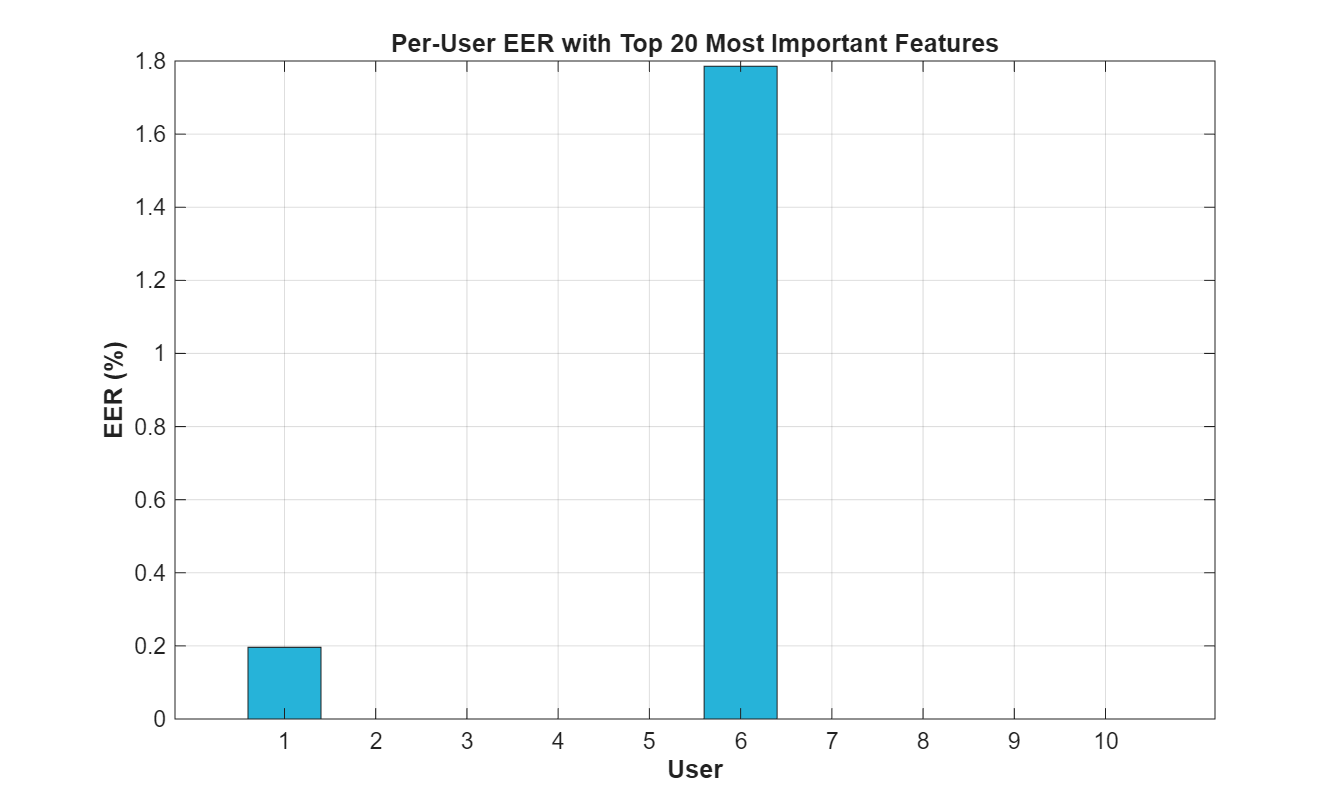

The file beside this chart, header and first rows:
User, EER, FAR, FRR
1, 0.1961, 0.3922, 0
2, 0, 0, 0
3, 0, 0, 0
4, 0, 0, 0
5, 0, 0, 0
6, 1.786, 0, 3.571
7, 0, 0, 0
8, 0, 0, 0
9, 0, 0, 0
10, 0, 0, 0
